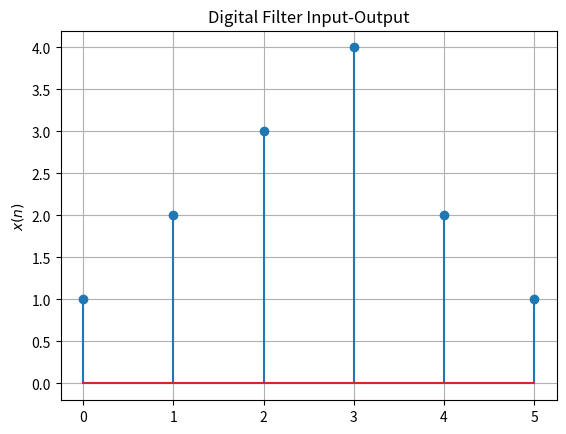

Generate this figure with matplotlib:
import numpy as np
import matplotlib.pyplot as plt
#If using termux
# import subprocess
# import shlex
 #end if



x=np.array([1.0,2.0,3.0,4.0,2.0,1.0])


plt.stem(range(0,6),x)
plt.title('Digital Filter Input-Output')
plt.ylabel('$x(n)$')
plt.grid()# minor
plt.show()
